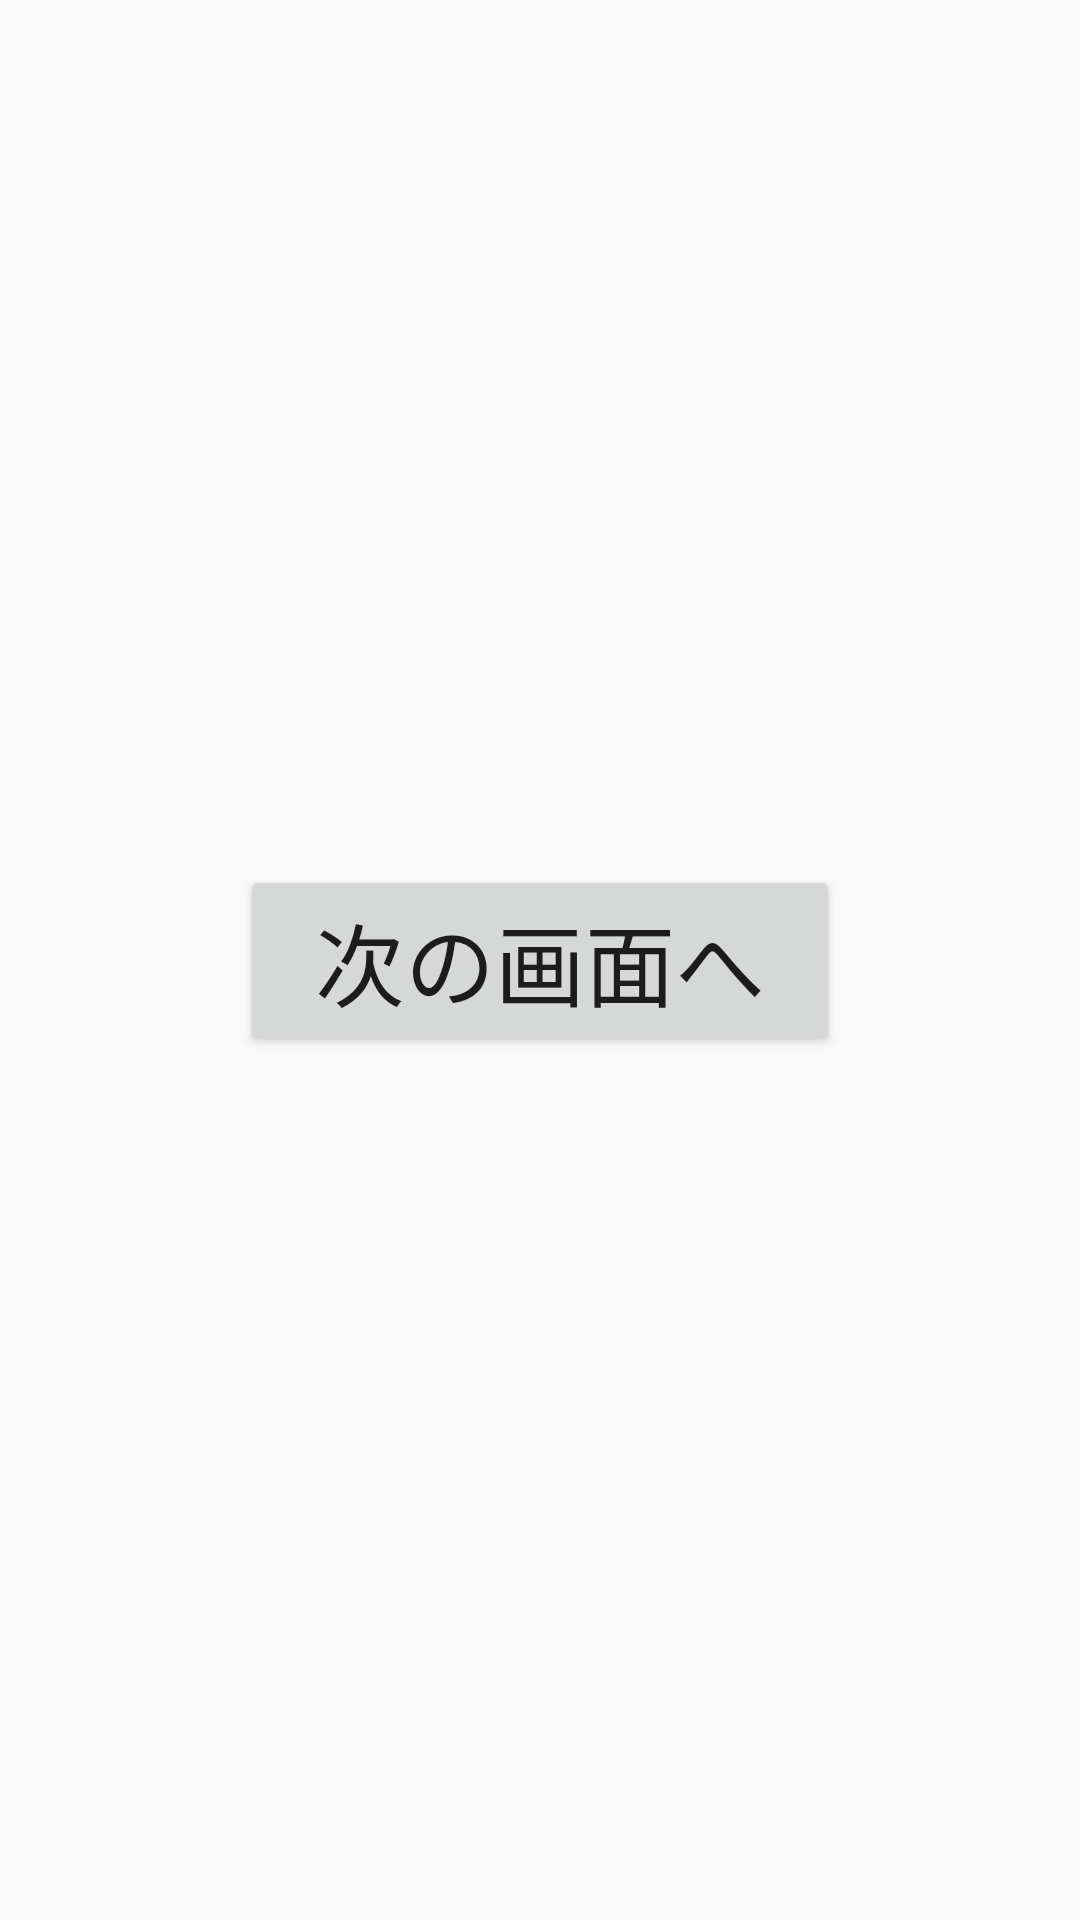

Write the Android layout XML for this screen, with the resource values it uses.
<!-- AndroidManifest.xml: application theme AppTheme -->
<!-- res/layout/start_fragment.xml -->
<?xml version="1.0" encoding="utf-8"?>
<androidx.constraintlayout.widget.ConstraintLayout
    xmlns:android="http://schemas.android.com/apk/res/android"
    xmlns:app="http://schemas.android.com/apk/res-auto"
    xmlns:tools="http://schemas.android.com/tools"
    android:layout_width="match_parent"
    android:layout_height="match_parent"
    tools:context="com.example.android.lifecycles.arap_osaka.livedata.ok.StartFragment"
    >

    <Button
        android:id="@+id/nextButton"
        android:layout_width="200dp"
        android:layout_height="wrap_content"
        android:text="次の画面へ"
        android:textSize="30sp"
        app:layout_constraintBottom_toBottomOf="parent"
        app:layout_constraintEnd_toEndOf="parent"
        app:layout_constraintStart_toStartOf="parent"
        app:layout_constraintTop_toTopOf="parent"
        />

</androidx.constraintlayout.widget.ConstraintLayout>
<!-- resources referenced by this layout -->
<resources>
  <style name="AppTheme" parent="Theme.AppCompat.Light.DarkActionBar">
          
          <item name="colorPrimary">@color/colorPrimary</item>
          <item name="colorPrimaryDark">@color/colorPrimaryDark</item>
          <item name="colorAccent">@color/colorAccent</item>
      </style>
  <!-- not gathered from this repository: default colours our renderer supplied (Android Studio template values) -->
  <color name="colorPrimary">#FF6200EE</color>
  <color name="colorPrimaryDark">#FF3700B3</color>
  <color name="colorAccent">#FF03DAC5</color>
</resources>
